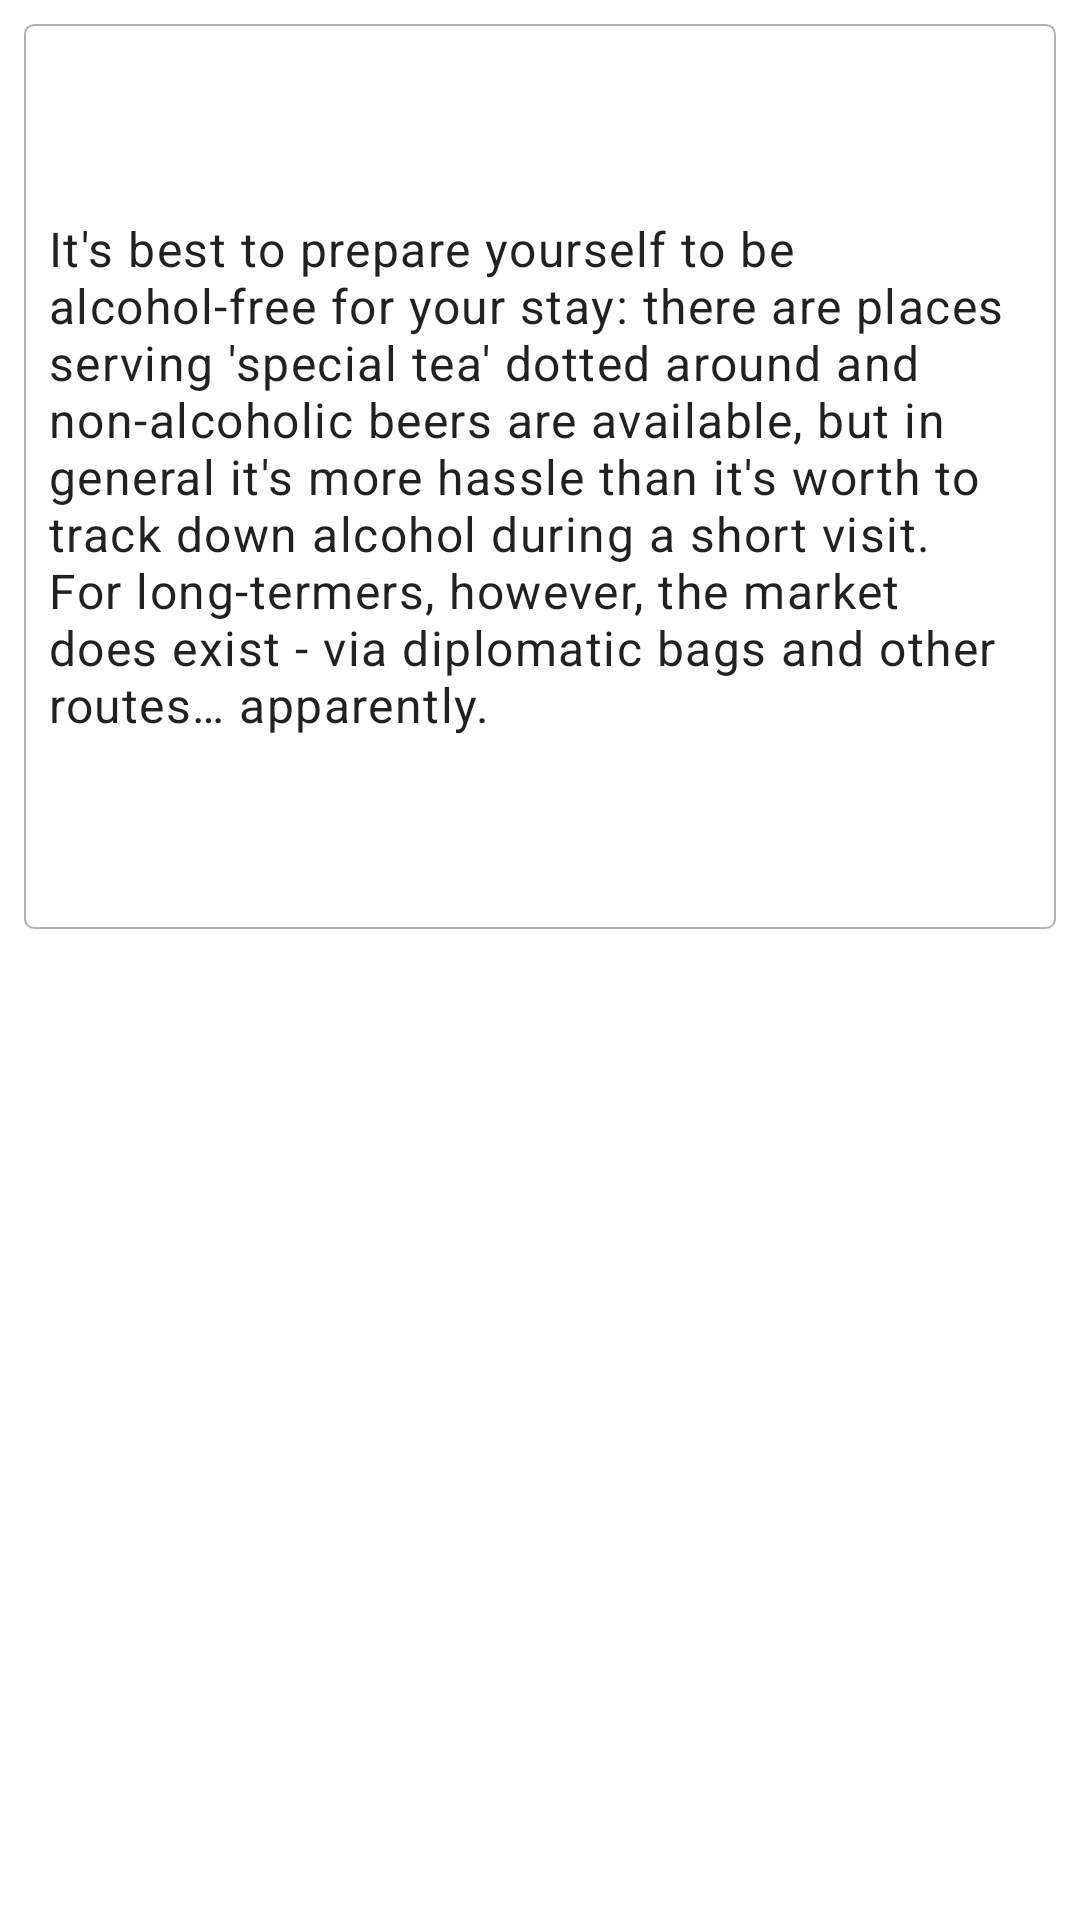

Android layout source for this screen:
<!-- AndroidManifest.xml: application theme Theme.TourGuide -->
<!-- res/layout/fragment_drink.xml -->
<?xml version="1.0" encoding="utf-8"?>
<androidx.core.widget.NestedScrollView xmlns:android="http://schemas.android.com/apk/res/android"
    xmlns:app="http://schemas.android.com/apk/res-auto"
    xmlns:tools="http://schemas.android.com/tools"
    android:layout_width="match_parent"
    android:layout_height="match_parent"
    android:layout_gravity="center"
    android:clipToPadding="false"
    android:overScrollMode="never"
    android:paddingTop="8dp"
    android:paddingBottom="32dp"
    app:layout_behavior="@string/appbar_scrolling_view_behavior"
    tools:context=".ui.overview.OverviewFragment">

    <com.google.android.material.textview.MaterialTextView
        android:id="@+id/overview_textview"
        android:layout_width="match_parent"
        android:layout_height="match_parent"
        android:layout_marginStart="8dp"
        android:layout_marginEnd="8dp"
        android:background="@drawable/overview_text_background"
        android:paddingStart="8dp"
        android:paddingTop="64dp"
        android:paddingEnd="8dp"
        android:paddingBottom="64dp"
        android:text="@string/drink_text"
        android:textAppearance="@style/TextAppearance.MaterialComponents.Body1" />
</androidx.core.widget.NestedScrollView>
<!-- resources referenced by this layout -->
<resources>
  <!-- drawable overview_text_background (drawable) -->
  <?xml version="1.0" encoding="utf-8"?>
  <shape xmlns:android="http://schemas.android.com/apk/res/android">
      <solid android:color="@color/textBackgroundColor" />
      <stroke
          android:width="0.5dp"
          android:color="@color/dividerColor" />
      <corners android:radius="3dp" />
  </shape>
  <string name="drink_text">It\'s best to prepare yourself to be alcohol-free for your stay: there are places serving \'special tea\' dotted around and non-alcoholic beers are available, but in general it\'s more hassle than it\'s worth to track down alcohol during a short visit. For long-termers, however, the market does exist - via diplomatic bags and other routes… apparently.</string>
  <style name="Theme.TourGuide" parent="Theme.MaterialComponents.DayNight">
          
          <item name="colorPrimary">@color/purple_500</item>
          <item name="colorPrimaryVariant">@color/purple_700</item>
          <item name="colorOnPrimary">@color/white</item>
          
          <item name="colorSecondary">@color/teal_200</item>
          <item name="colorSecondaryVariant">@color/teal_700</item>
          <item name="colorOnSecondary">@color/black</item>
          
          <item name="android:statusBarColor" tools:targetApi="l">@color/backgroundColor</item>
  
          <item name="android:windowLightStatusBar">true</item>
          
  
          
      </style>
  <color name="textBackgroundColor">#74FFFFFF</color>
  <color name="dividerColor">#B2B2B2</color>
  <color name="purple_500">#FF6200EE</color>
  <color name="purple_700">#FF3700B3</color>
  <color name="white">#ffFFFFFF</color>
  <color name="teal_200">#FF03DAC5</color>
  <color name="teal_700">#FF018786</color>
  <color name="black">#FF000000</color>
  <color name="backgroundColor">#ffFFFFFF</color>
</resources>
